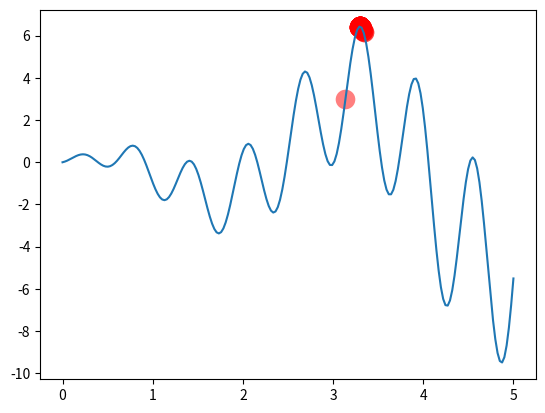

Generate this figure with matplotlib:
# -*- coding:utf-8 -*-

import numpy as np
import matplotlib.pyplot as plt

DNA_SIZE = 10  # DNA长度
POP_SIZE = 100  # 繁衍一代的数量
CROSS_RATE = 0.8  # 交叉配对的几率
MUTATION_RATE = 0.003  # 变异几率
N_GENERATIONS = 200
X_BOUND = [0, 5]


# 模拟的生存环境,函数最大值为最优
def F(_x):
    return np.sin(10 * _x) * _x + np.cos(2 * _x) * _x


# 根据函数F值,确定物种适应能力,减去最小值是为了生成非负值
def get_fitness(pred):
    return pred + 1e-3 - np.min(pred)


# 将DNA序列转换成x值
def translateDNA(_pop):
    return _pop.dot(2 ** np.arange(DNA_SIZE)[::-1]) / (2 ** DNA_SIZE - 1) * X_BOUND[1]


# 适应能力越强,被选中的几率会越高
def select(_pop, _fitness):
    idx = np.random.choice(np.arange(POP_SIZE), size=POP_SIZE, replace=True,
                           p=_fitness / _fitness.sum())
    print("idx:", idx)
    return _pop[idx]


# 交叉配对
def crossover(_parent, _pop):
    # CROSS_RATE的几率会进行繁衍
    if np.random.rand() < CROSS_RATE:
        # 选择另一个当代物种
        i_ = np.random.randint(0, POP_SIZE, size=1)
        # 替换的DNA位[False  True  True False False  True False  True  True False]
        cross_points = np.random.randint(0, 2, size=DNA_SIZE).astype(np.bool)
        # 替换,生成新物种
        _parent[cross_points] = _pop[i_, cross_points]
    return _parent


# 变异
def mutate(_child):
    for point in range(DNA_SIZE):
        if np.random.rand() < MUTATION_RATE:
            _child[point] = 1 if _child[point] == 0 else 0
    return _child


# 初始化DNA,DNA完全一样的物种
pop = np.random.randint(0, 2, (1, DNA_SIZE)).repeat(POP_SIZE, axis=0)

plt.ion()
x = np.linspace(X_BOUND[0], X_BOUND[1], 200)
plt.plot(x, F(x))

for _ in range(N_GENERATIONS):
    F_values = F(translateDNA(pop))

    if 'sca' in globals():
        sca.remove()
    sca = plt.scatter(translateDNA(pop), F_values, s=200, lw=0, c='red', alpha=0.5)
    plt.pause(0.05)

    fitness = get_fitness(F_values)

    pop = select(pop, fitness)
    pop_copy = pop.copy()
    for parent in pop:
        child = crossover(parent, pop_copy)
        child = mutate(child)
        parent[:] = child

    print("第: ", _, "代繁衍结束,最适合的DNA:", pop[np.argmax(fitness), :])

plt.ioff()
plt.show()
